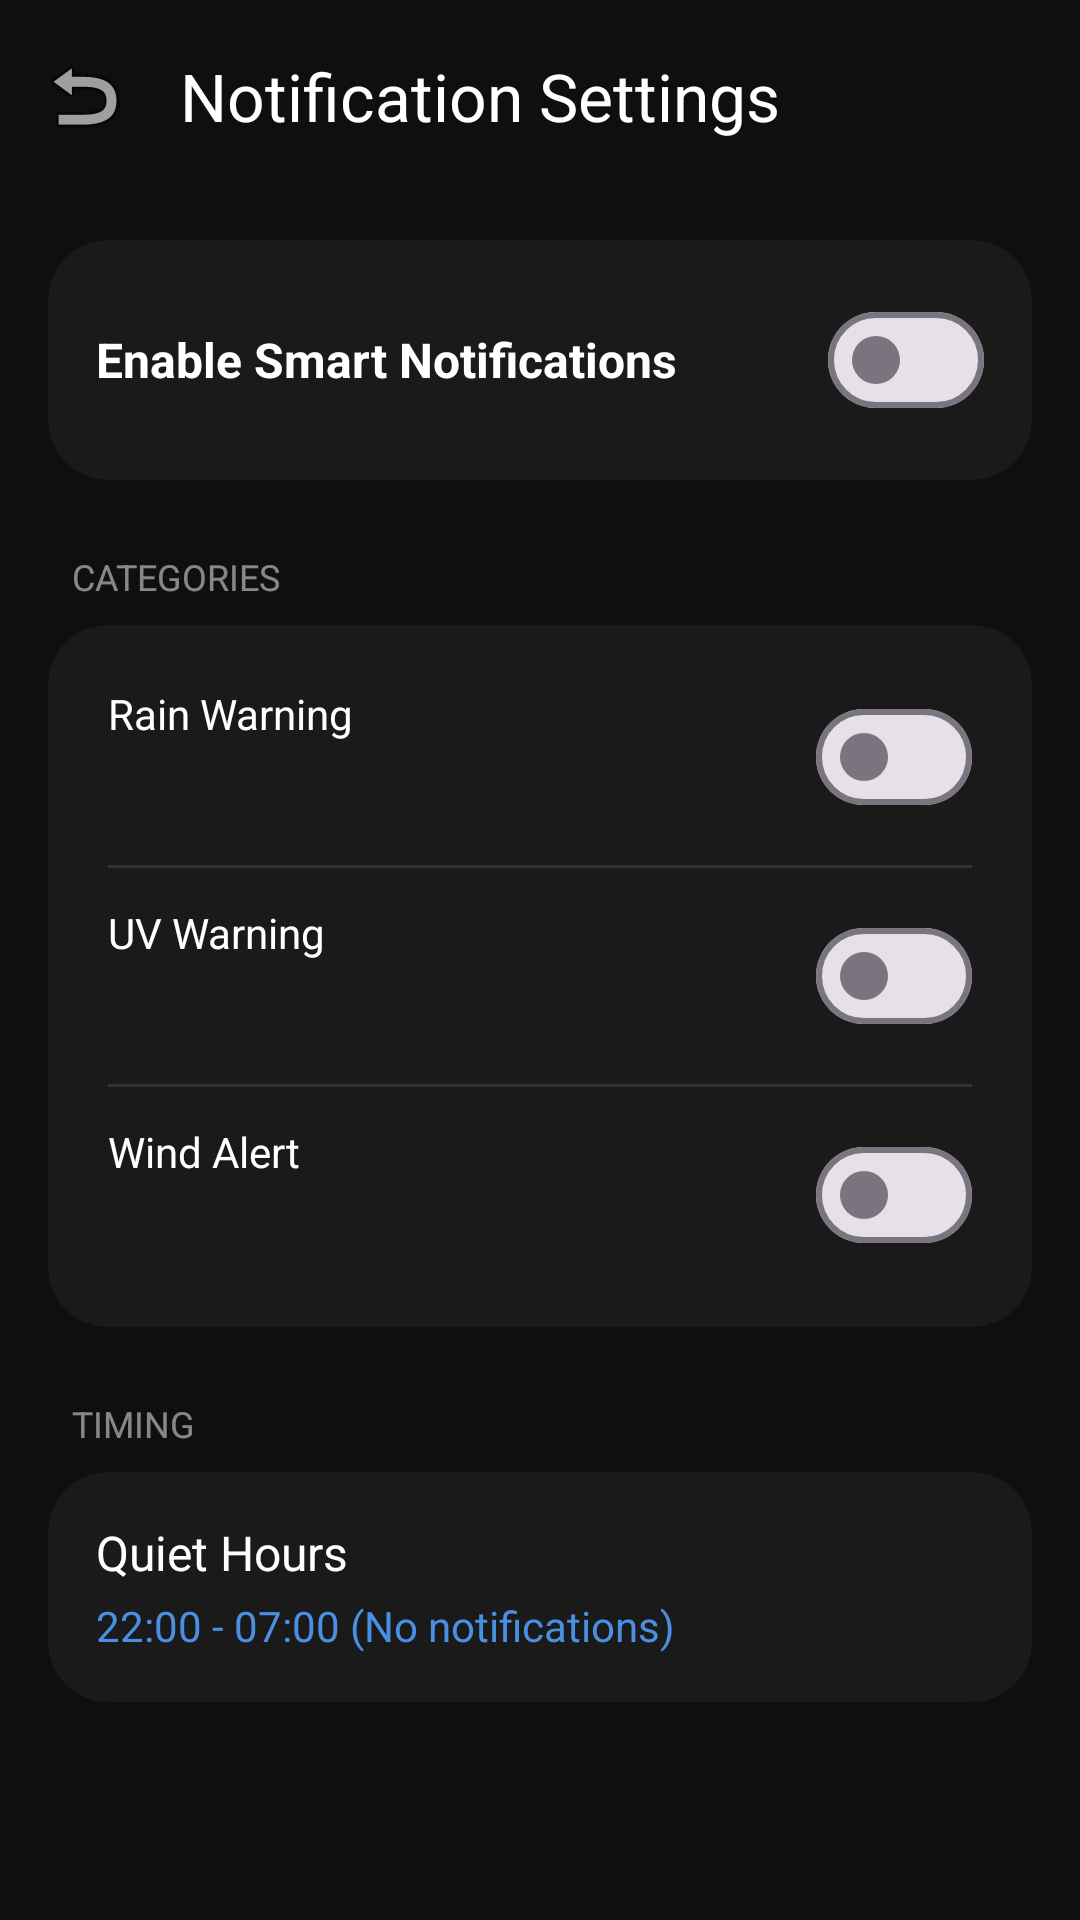

Layout XML and referenced resources for this Android screen:
<!-- AndroidManifest.xml: application theme Theme.MyApplicationooo -->
<!-- res/layout/activity_notification_settings.xml -->
<?xml version="1.0" encoding="utf-8"?>
<androidx.coordinatorlayout.widget.CoordinatorLayout xmlns:android="http://schemas.android.com/apk/res/android"
    xmlns:app="http://schemas.android.com/apk/res-auto"
    android:layout_width="match_parent"
    android:layout_height="match_parent"
    android:background="#0F0F0F">

    <com.google.android.material.appbar.AppBarLayout
        android:layout_width="match_parent"
        android:layout_height="wrap_content"
        android:background="@android:color/transparent">

        <com.google.android.material.appbar.MaterialToolbar
            android:id="@+id/toolbar"
            android:layout_width="match_parent"
            android:layout_height="?attr/actionBarSize"
            app:navigationIcon="@android:drawable/ic_menu_revert"
            app:title="@string/notification_settings"
            app:titleTextColor="#FFFFFF" />
    </com.google.android.material.appbar.AppBarLayout>

    <androidx.core.widget.NestedScrollView
        android:layout_width="match_parent"
        android:layout_height="match_parent"
        app:layout_behavior="@string/appbar_scrolling_view_behavior">

        <LinearLayout
            android:layout_width="match_parent"
            android:layout_height="wrap_content"
            android:orientation="vertical"
            android:padding="16dp">

            
            <com.google.android.material.card.MaterialCardView
                android:layout_width="match_parent"
                android:layout_height="wrap_content"
                app:cardBackgroundColor="#1A1A1A"
                app:cardCornerRadius="20dp"
                app:strokeWidth="0dp">

                <LinearLayout
                    android:layout_width="match_parent"
                    android:layout_height="wrap_content"
                    android:orientation="vertical"
                    android:padding="16dp">

                    <RelativeLayout
                        android:layout_width="match_parent"
                        android:layout_height="wrap_content">

                        <TextView
                            android:layout_width="wrap_content"
                            android:layout_height="wrap_content"
                            android:layout_centerVertical="true"
                            android:text="@string/enable_smart_notifications"
                            android:textColor="#FFFFFF"
                            android:textSize="16sp"
                            android:textStyle="bold" />

                        <com.google.android.material.materialswitch.MaterialSwitch
                            android:id="@+id/switchMainNotify"
                            android:layout_width="wrap_content"
                            android:layout_height="wrap_content"
                            android:layout_alignParentEnd="true" />
                    </RelativeLayout>
                </LinearLayout>
            </com.google.android.material.card.MaterialCardView>

            
            <TextView
                android:layout_width="wrap_content"
                android:layout_height="wrap_content"
                android:layout_marginStart="8dp"
                android:layout_marginTop="24dp"
                android:text="Categories"
                android:textAllCaps="true"
                android:textColor="#80FFFFFF"
                android:textSize="12sp" />

            <com.google.android.material.card.MaterialCardView
                android:id="@+id/cardCategories"
                android:layout_width="match_parent"
                android:layout_height="wrap_content"
                android:layout_marginTop="8dp"
                app:cardBackgroundColor="#1A1A1A"
                app:cardCornerRadius="20dp"
                app:strokeWidth="0dp">

                <LinearLayout
                    android:layout_width="match_parent"
                    android:layout_height="wrap_content"
                    android:orientation="vertical"
                    android:padding="8dp">

                    
                    <RelativeLayout style="@style/NotificationOptionRow">
                        <TextView
                            android:layout_width="wrap_content"
                            android:layout_height="wrap_content"
                            android:text="@string/rain_alert_title"
                            android:textColor="#FFFFFF" />
                        <com.google.android.material.materialswitch.MaterialSwitch
                            android:id="@+id/switchRain"
                            android:layout_width="wrap_content"
                            android:layout_height="wrap_content"
                            android:layout_alignParentEnd="true" />
                    </RelativeLayout>

                    <View style="@style/Divider" />

                    
                    <RelativeLayout style="@style/NotificationOptionRow">
                        <TextView
                            android:layout_width="wrap_content"
                            android:layout_height="wrap_content"
                            android:text="@string/uv_alert_title"
                            android:textColor="#FFFFFF" />
                        <com.google.android.material.materialswitch.MaterialSwitch
                            android:id="@+id/switchUV"
                            android:layout_width="wrap_content"
                            android:layout_height="wrap_content"
                            android:layout_alignParentEnd="true" />
                    </RelativeLayout>

                    <View style="@style/Divider" />

                    
                    <RelativeLayout style="@style/NotificationOptionRow">
                        <TextView
                            android:layout_width="wrap_content"
                            android:layout_height="wrap_content"
                            android:text="@string/wind_alert_title"
                            android:textColor="#FFFFFF" />
                        <com.google.android.material.materialswitch.MaterialSwitch
                            android:id="@+id/switchWind"
                            android:layout_width="wrap_content"
                            android:layout_height="wrap_content"
                            android:layout_alignParentEnd="true" />
                    </RelativeLayout>
                </LinearLayout>
            </com.google.android.material.card.MaterialCardView>

            
            <TextView
                android:layout_width="wrap_content"
                android:layout_height="wrap_content"
                android:layout_marginStart="8dp"
                android:layout_marginTop="24dp"
                android:text="Timing"
                android:textAllCaps="true"
                android:textColor="#80FFFFFF"
                android:textSize="12sp" />

            <com.google.android.material.card.MaterialCardView
                android:layout_width="match_parent"
                android:layout_height="wrap_content"
                android:layout_marginTop="8dp"
                app:cardBackgroundColor="#1A1A1A"
                app:cardCornerRadius="20dp"
                app:strokeWidth="0dp">

                <LinearLayout
                    android:layout_width="match_parent"
                    android:layout_height="wrap_content"
                    android:orientation="vertical"
                    android:padding="16dp">

                    <TextView
                        android:layout_width="wrap_content"
                        android:layout_height="wrap_content"
                        android:text="Quiet Hours"
                        android:textColor="#FFFFFF"
                        android:textSize="16sp" />

                    <TextView
                        android:id="@+id/tvQuietHours"
                        android:layout_width="wrap_content"
                        android:layout_height="wrap_content"
                        android:layout_marginTop="4dp"
                        android:text="22:00 - 07:00 (No notifications)"
                        android:textColor="#4A90E2"
                        android:textSize="14sp" />
                </LinearLayout>
            </com.google.android.material.card.MaterialCardView>

        </LinearLayout>
    </androidx.core.widget.NestedScrollView>

</androidx.coordinatorlayout.widget.CoordinatorLayout>
<!-- resources referenced by this layout -->
<resources>
  <string name="enable_smart_notifications">Enable Smart Notifications</string>
  <string name="notification_settings">Notification Settings</string>
  <string name="rain_alert_title">Rain Warning</string>
  <string name="uv_alert_title">UV Warning</string>
  <string name="wind_alert_title">Wind Alert</string>
  <style name="Divider">
          <item name="android:layout_width">match_parent</item>
          <item name="android:layout_height">1dp</item>
          <item name="android:background">#1AFFFFFF</item>
          <item name="android:layout_marginHorizontal">12dp</item>
      </style>
  <style name="NotificationOptionRow">
          <item name="android:layout_width">match_parent</item>
          <item name="android:layout_height">wrap_content</item>
          <item name="android:padding">12dp</item>
      </style>
  <style name="Theme.MyApplicationooo" parent="Base.Theme.MyApplicationooo" />
  <style name="Base.Theme.MyApplicationooo" parent="Theme.Material3.DayNight.NoActionBar">
          
          
      </style>
</resources>
